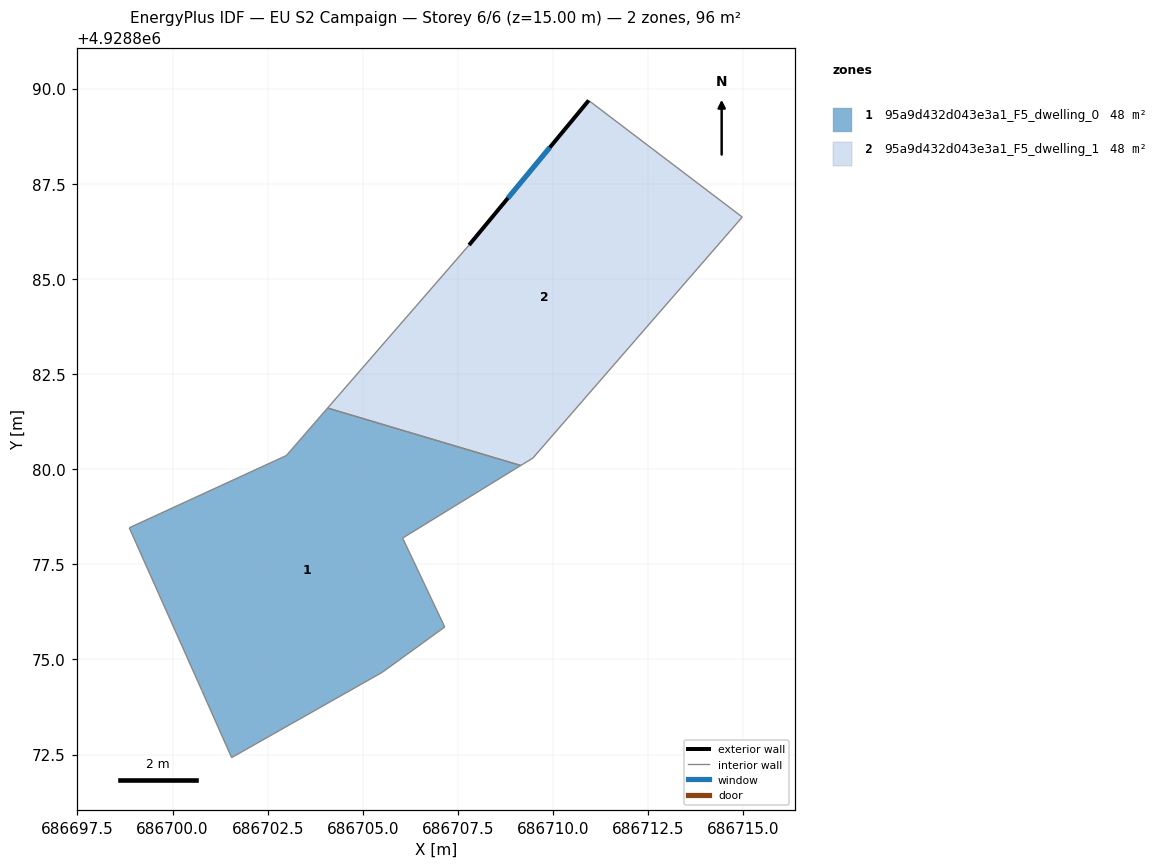
=== STOREY PLAN SPEC (per zone: floor XY polygon, exterior-wall plan segments, windows/doors) ===
zone 1: 95a9d432d043e3a1_F5_dwelling_0  (47.9 m²)
  floor: (686707.15, 4928875.85) (686706.05, 4928878.19) (686709.15, 4928880.09) (686704.07, 4928881.61) (686702.99, 4928880.36) (686698.86, 4928878.46) (686700.77, 4928874.18) (686701.55, 4928872.42) (686705.51, 4928874.66)
  interior walls: 9
zone 2: 95a9d432d043e3a1_F5_dwelling_1  (47.9 m²)
  floor: (686709.47, 4928880.29) (686714.97, 4928886.62) (686710.94, 4928889.69) (686707.79, 4928885.89) (686704.07, 4928881.61) (686709.15, 4928880.09)
  exterior wall: (686707.79, 4928885.89) – (686710.94, 4928889.69)  [4.9 m]
    window: (686708.81, 4928887.12) – (686709.91, 4928888.45)  [1.8 m²]
  interior walls: 5

=== DERIVED (storey summary) ===
Building: EU S2 Campaign
Storey: 6 of 6  (floor level z = 15.00 m)
Storey gross floor area: 95.9 m²
Zones on this storey: 2
  - 95a9d432d043e3a1_F5_dwelling_0: floor 47.9 m²
  - 95a9d432d043e3a1_F5_dwelling_1: floor 47.9 m²; exterior wall 4.9 m (14.8 m²); 1 window(s) 1.8 m²; WWR 12.2%
Zone adjacency (shared interzone walls):
  - 95a9d432d043e3a1_F5_dwelling_0 ↔ 95a9d432d043e3a1_F5_dwelling_1